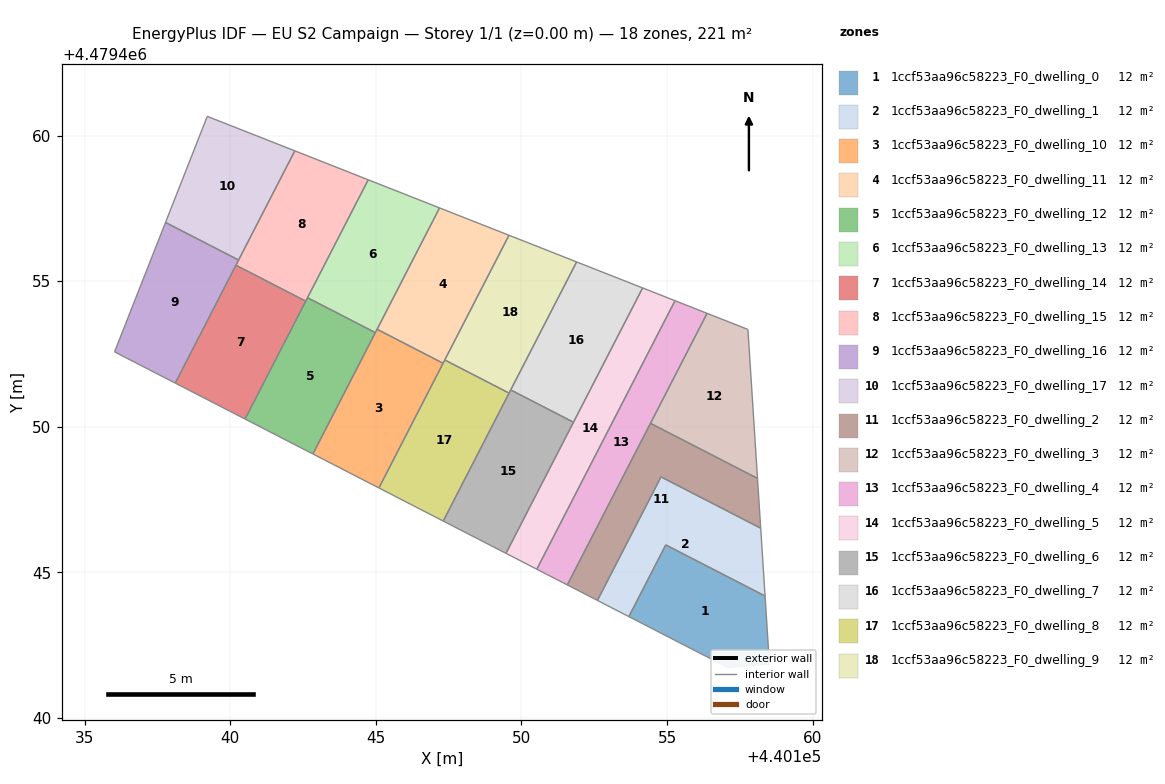
=== STOREY PLAN SPEC (per zone: floor XY polygon, exterior-wall plan segments, windows/doors) ===
zone 1: 1ccf53aa96c58223_F0_dwelling_0  (12.3 m²)
  floor: (440158.37, 4479444.18) (440158.52, 4479441.84) (440157.07, 4479441.73) (440153.69, 4479443.48) (440154.96, 4479445.94)
  interior walls: 5
zone 2: 1ccf53aa96c58223_F0_dwelling_1  (12.3 m²)
  floor: (440158.22, 4479446.51) (440158.37, 4479444.18) (440154.96, 4479445.94) (440153.69, 4479443.48) (440152.61, 4479444.03) (440154.79, 4479448.28)
  interior walls: 6
zone 3: 1ccf53aa96c58223_F0_dwelling_10  (12.3 m²)
  floor: (440147.31, 4479452.18) (440145.10, 4479447.90) (440142.84, 4479449.06) (440145.04, 4479453.35)
  interior walls: 4
zone 4: 1ccf53aa96c58223_F0_dwelling_11  (12.3 m²)
  floor: (440149.57, 4479456.58) (440147.31, 4479452.18) (440145.04, 4479453.35) (440147.19, 4479457.51)
  interior walls: 4
zone 5: 1ccf53aa96c58223_F0_dwelling_12  (12.3 m²)
  floor: (440144.98, 4479453.23) (440142.84, 4479449.06) (440140.51, 4479450.26) (440142.65, 4479454.43)
  interior walls: 4
zone 6: 1ccf53aa96c58223_F0_dwelling_13  (12.3 m²)
  floor: (440147.19, 4479457.51) (440144.98, 4479453.23) (440142.65, 4479454.43) (440144.74, 4479458.48)
  interior walls: 4
zone 7: 1ccf53aa96c58223_F0_dwelling_14  (12.3 m²)
  floor: (440142.59, 4479454.31) (440140.51, 4479450.26) (440138.11, 4479451.50) (440140.19, 4479455.55)
  interior walls: 4
zone 8: 1ccf53aa96c58223_F0_dwelling_15  (12.3 m²)
  floor: (440144.74, 4479458.48) (440142.59, 4479454.31) (440140.19, 4479455.55) (440142.22, 4479459.47)
  interior walls: 4
zone 9: 1ccf53aa96c58223_F0_dwelling_16  (12.3 m²)
  floor: (440140.28, 4479455.72) (440138.11, 4479451.50) (440136.02, 4479452.57) (440137.77, 4479457.01)
  interior walls: 4
zone 10: 1ccf53aa96c58223_F0_dwelling_17  (12.3 m²)
  floor: (440142.22, 4479459.47) (440140.28, 4479455.72) (440137.77, 4479457.01) (440139.21, 4479460.66)
  interior walls: 4
zone 11: 1ccf53aa96c58223_F0_dwelling_2  (12.3 m²)
  floor: (440158.11, 4479448.22) (440158.22, 4479446.51) (440154.79, 4479448.28) (440152.61, 4479444.03) (440151.57, 4479444.57) (440154.43, 4479450.12)
  interior walls: 6
zone 12: 1ccf53aa96c58223_F0_dwelling_3  (12.3 m²)
  floor: (440157.78, 4479453.34) (440158.11, 4479448.22) (440154.43, 4479450.12) (440156.37, 4479453.89)
  interior walls: 4
zone 13: 1ccf53aa96c58223_F0_dwelling_4  (12.3 m²)
  floor: (440156.37, 4479453.89) (440151.57, 4479444.57) (440150.53, 4479445.11) (440155.27, 4479454.33)
  interior walls: 4
zone 14: 1ccf53aa96c58223_F0_dwelling_5  (12.3 m²)
  floor: (440155.27, 4479454.33) (440150.53, 4479445.11) (440149.47, 4479445.65) (440154.16, 4479454.77)
  interior walls: 4
zone 15: 1ccf53aa96c58223_F0_dwelling_6  (12.3 m²)
  floor: (440151.79, 4479450.15) (440149.47, 4479445.65) (440147.31, 4479446.76) (440149.63, 4479451.26)
  interior walls: 4
zone 16: 1ccf53aa96c58223_F0_dwelling_7  (12.3 m²)
  floor: (440154.16, 4479454.77) (440151.79, 4479450.15) (440149.63, 4479451.26) (440151.89, 4479455.66)
  interior walls: 4
zone 17: 1ccf53aa96c58223_F0_dwelling_8  (12.3 m²)
  floor: (440149.57, 4479451.15) (440147.31, 4479446.76) (440145.10, 4479447.90) (440147.36, 4479452.29)
  interior walls: 4
zone 18: 1ccf53aa96c58223_F0_dwelling_9  (12.3 m²)
  floor: (440151.89, 4479455.66) (440149.57, 4479451.15) (440147.36, 4479452.29) (440149.57, 4479456.58)
  interior walls: 4

=== DERIVED (storey summary) ===
Building: EU S2 Campaign
Storey: 1 of 1  (floor level z = 0.00 m)
Storey gross floor area: 221.1 m²
Zones on this storey: 18
  - 1ccf53aa96c58223_F0_dwelling_0: floor 12.3 m²
  - 1ccf53aa96c58223_F0_dwelling_1: floor 12.3 m²
  - 1ccf53aa96c58223_F0_dwelling_10: floor 12.3 m²
  - 1ccf53aa96c58223_F0_dwelling_11: floor 12.3 m²
  - 1ccf53aa96c58223_F0_dwelling_12: floor 12.3 m²
  - 1ccf53aa96c58223_F0_dwelling_13: floor 12.3 m²
  - 1ccf53aa96c58223_F0_dwelling_14: floor 12.3 m²
  - 1ccf53aa96c58223_F0_dwelling_15: floor 12.3 m²
  - 1ccf53aa96c58223_F0_dwelling_16: floor 12.3 m²
  - 1ccf53aa96c58223_F0_dwelling_17: floor 12.3 m²
  - 1ccf53aa96c58223_F0_dwelling_2: floor 12.3 m²
  - 1ccf53aa96c58223_F0_dwelling_3: floor 12.3 m²
  - 1ccf53aa96c58223_F0_dwelling_4: floor 12.3 m²
  - 1ccf53aa96c58223_F0_dwelling_5: floor 12.3 m²
  - 1ccf53aa96c58223_F0_dwelling_6: floor 12.3 m²
  - 1ccf53aa96c58223_F0_dwelling_7: floor 12.3 m²
  - 1ccf53aa96c58223_F0_dwelling_8: floor 12.3 m²
  - 1ccf53aa96c58223_F0_dwelling_9: floor 12.3 m²
Zone adjacency (shared interzone walls):
  - 1ccf53aa96c58223_F0_dwelling_0 ↔ 1ccf53aa96c58223_F0_dwelling_1
  - 1ccf53aa96c58223_F0_dwelling_1 ↔ 1ccf53aa96c58223_F0_dwelling_2
  - 1ccf53aa96c58223_F0_dwelling_10 ↔ 1ccf53aa96c58223_F0_dwelling_11
  - 1ccf53aa96c58223_F0_dwelling_12 ↔ 1ccf53aa96c58223_F0_dwelling_13
  - 1ccf53aa96c58223_F0_dwelling_14 ↔ 1ccf53aa96c58223_F0_dwelling_15
  - 1ccf53aa96c58223_F0_dwelling_16 ↔ 1ccf53aa96c58223_F0_dwelling_17
  - 1ccf53aa96c58223_F0_dwelling_2 ↔ 1ccf53aa96c58223_F0_dwelling_3
  - 1ccf53aa96c58223_F0_dwelling_4 ↔ 1ccf53aa96c58223_F0_dwelling_5
  - 1ccf53aa96c58223_F0_dwelling_6 ↔ 1ccf53aa96c58223_F0_dwelling_7
  - 1ccf53aa96c58223_F0_dwelling_8 ↔ 1ccf53aa96c58223_F0_dwelling_9